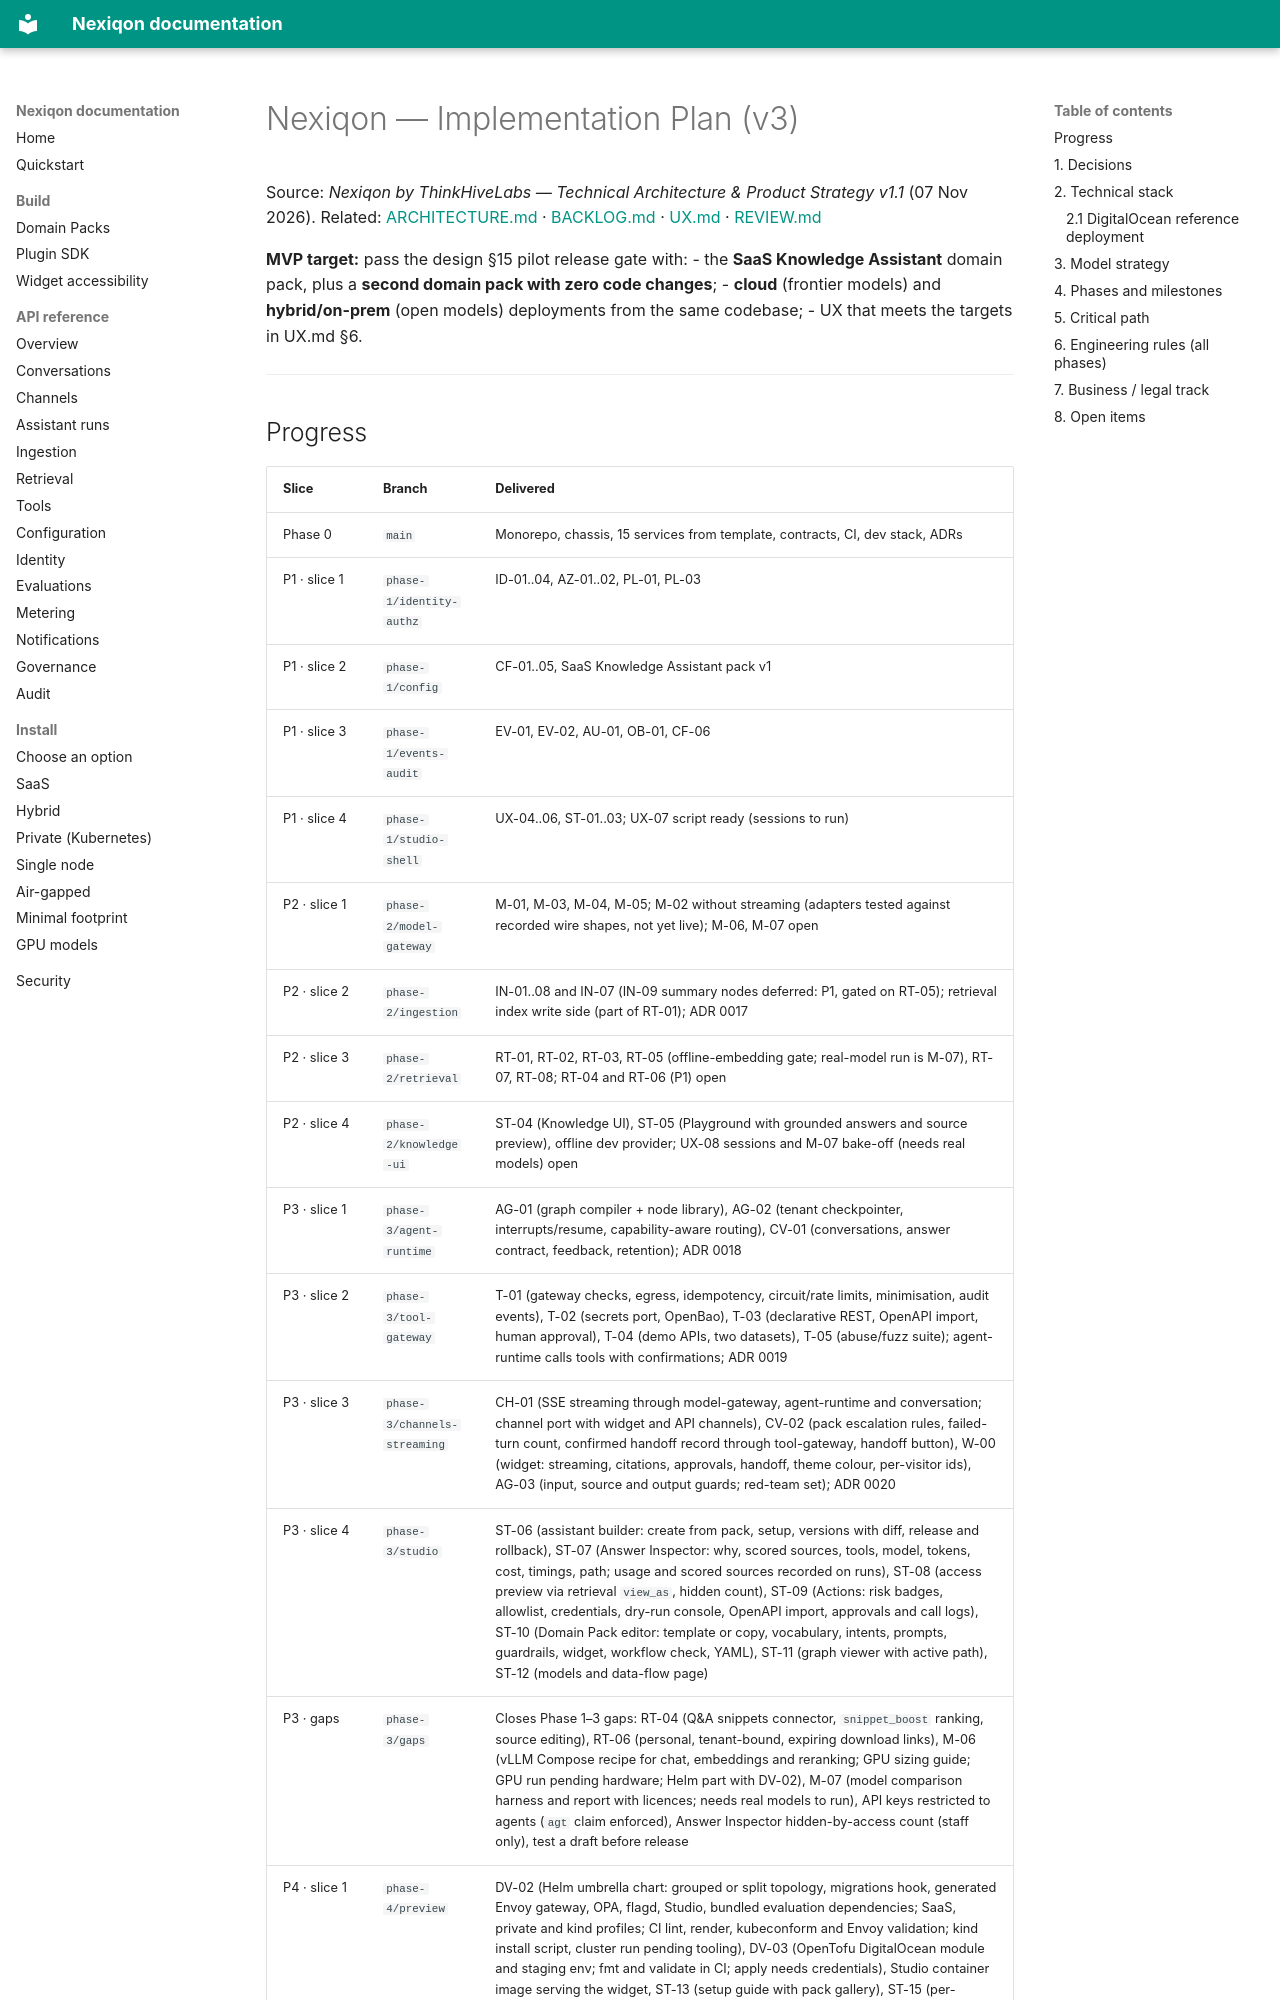

repository: aanaruna78/Nexiqon · page: plan/PLAN/index.html · generator: mkdocs

# Nexiqon — Implementation Plan (v3)

Source: *Nexiqon by ThinkHiveLabs — Technical Architecture & Product Strategy v1.1* (07 Nov 2026).
Related: [ARCHITECTURE.md](ARCHITECTURE.md) · [BACKLOG.md](BACKLOG.md) · [UX.md](UX.md) · [REVIEW.md](REVIEW.md)

**MVP target:** pass the design §15 pilot release gate with:
- the **SaaS Knowledge Assistant** domain pack, plus a **second domain pack with zero code changes**;
- **cloud** (frontier models) and **hybrid/on-prem** (open models) deployments from the same codebase;
- UX that meets the targets in UX.md §6.

---
